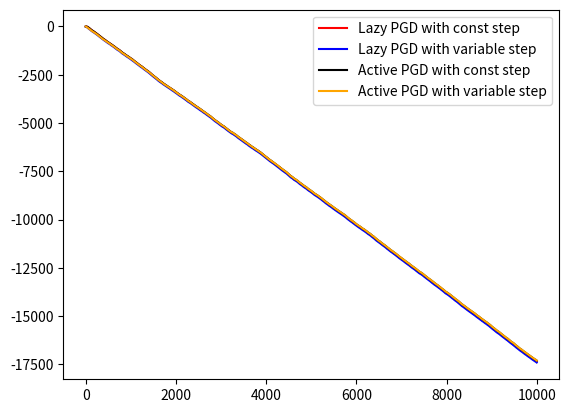

This chart was generated by the following Python code:
from cmath import sqrt
import numpy as np
from matplotlib import pyplot as plt


def get_N_LossF(T):
    def get_one():
        return np.random.multivariate_normal(mean=np.ones(shape=(3)), cov=np.identity(3))
    return np.asarray([get_one() for i in range(T)])

class Laz_Proj_GD:
    def __init__(self,T):
        self.T=T
        self.Cum_LV=list([])*T
        self.eta=None
    def Proj(self,z):
        if np.linalg.norm(z)<=1:
            return z
        else:
            return z/np.linalg.norm(z)

    def Run(self,Loss_Fn):

        w_old_tilda=np.zeros(shape=(3,1))       # w1        # indexing according to the iterates
        sum=w_old_tilda.T[0]@Loss_Fn[0]         # First loss
        self.Cum_LV.append(sum)

        for i in range(2,self.T+1):

            # starting from :  w2 =w1-eta_1*loss_1
            # goes till..
            # last updation :  (w_t)=(w_t-1)-(eta_t-1)*(l_t-1)

            w_new_tilda=w_old_tilda-self.eta[i-2]*np.array([Loss_Fn[i-2]]).T
            w_new_hat=self.Proj(w_new_tilda)

            sum=sum+(w_new_hat.T[0]@Loss_Fn[i-1])
            w_old_tilda=w_new_tilda
            self.Cum_LV.append(sum)

        return self.Cum_LV
class Laz_Proj_GD_const(Laz_Proj_GD):
    def __init__(self,T,step_size=0.01):
        super().__init__(T)
        self.stepsize=step_size
    def init_stepsize(self):
        self.eta=list([self.stepsize])*self.T
        return
class Laz_Proj_GD_variable(Laz_Proj_GD):
    def __init__(self,T):
        super().__init__(T)
    def init_stepsize(self):
        self.eta=list([])
        for i in range(1,self.T):
            self.eta.append(1/np.real(sqrt(i)))
        return

class Act_Proj_GD:
    def __init__(self,T):

        self.T=T
        self.Cum_LV=list([])*T
        self.eta=None

    def Proj(self,z):
        if np.linalg.norm(z)<=1:
            return z
        else:
            return z/np.linalg.norm(z)

    def Run(self,Loss_Fn):

        w_old_tilda=np.zeros(shape=(3,1))       # w1        # indexing according to the iterates
        sum=w_old_tilda.T[0]@Loss_Fn[0]         # First loss
        self.Cum_LV.append(sum)

        for i in range(2,self.T+1):
            w_new_tilda=w_old_tilda-self.eta[i-2]*np.array([Loss_Fn[i-2]]).T
            w_new_hat=self.Proj(w_new_tilda)

            sum=sum+w_new_hat.T[0]@Loss_Fn[i-1]
            w_old_tilda=w_new_hat
            self.Cum_LV.append(sum)

        return self.Cum_LV
class Act_Proj_GD_const(Act_Proj_GD):
    def __init__(self,T,step_size=0.01):
        super().__init__(T)
        self.stepsize=step_size
    def init_stepsize(self):
        self.eta=list([self.stepsize])*self.T
        return
class Act_Proj_GD_variable(Act_Proj_GD):
    def __init__(self,T):
        super().__init__(T)
    def init_stepsize(self):
        self.eta=list([])
        for i in range(1,self.T):
            self.eta.append(1/np.real(sqrt(i)))
        return

def Plot(Seq_1,Seq_2,Seq_3,Seq_4):
    plt.plot(np.arange(start=0,stop=len(Seq_1)),Seq_1,label="Lazy PGD with const step",color='red')
    plt.plot(np.arange(start=0,stop=len(Seq_1)),Seq_2,label="Lazy PGD with variable step",color='blue')
    plt.plot(np.arange(start=0,stop=len(Seq_1)),Seq_3,label="Active PGD with const step",color='black')
    plt.plot(np.arange(start=0,stop=len(Seq_1)),Seq_4,label="Active PGD with variable step",color='orange')
    plt.legend()
    plt.show()




T=10000
Loss_Fs=get_N_LossF(T=T)

optmzr_1=Laz_Proj_GD_const(T=T,step_size=0.01)
optmzr_2=Laz_Proj_GD_variable(T=T)
optmzr_3=Act_Proj_GD_const(T=T,step_size=0.01)
optmzr_4=Act_Proj_GD_variable(T=T)

optmzr_1.init_stepsize()
optmzr_2.init_stepsize()
optmzr_3.init_stepsize()
optmzr_4.init_stepsize()

Loss_seq_1=optmzr_1.Run(Loss_Fs)
Loss_seq_2=optmzr_2.Run(Loss_Fs)
Loss_seq_3=optmzr_3.Run(Loss_Fs)
Loss_seq_4=optmzr_4.Run(Loss_Fs)

# print("Cum Loss seq 1.\n")
# print(Loss_seq_1[:8])
# print("\n\n")
# print("Cum Loss seq 2.\n")
# print(Loss_seq_2[0:8])
# print("\n\n")
# print("Cum Loss seq 3.\n")
# print(Loss_seq_3[:8])
# print("\n\n")
# print("Cum Loss seq 4.\n")
# print(Loss_seq_4[:8])

Plot(Loss_seq_1,Loss_seq_2,Loss_seq_3,Loss_seq_4)
# all in the same plot
 







